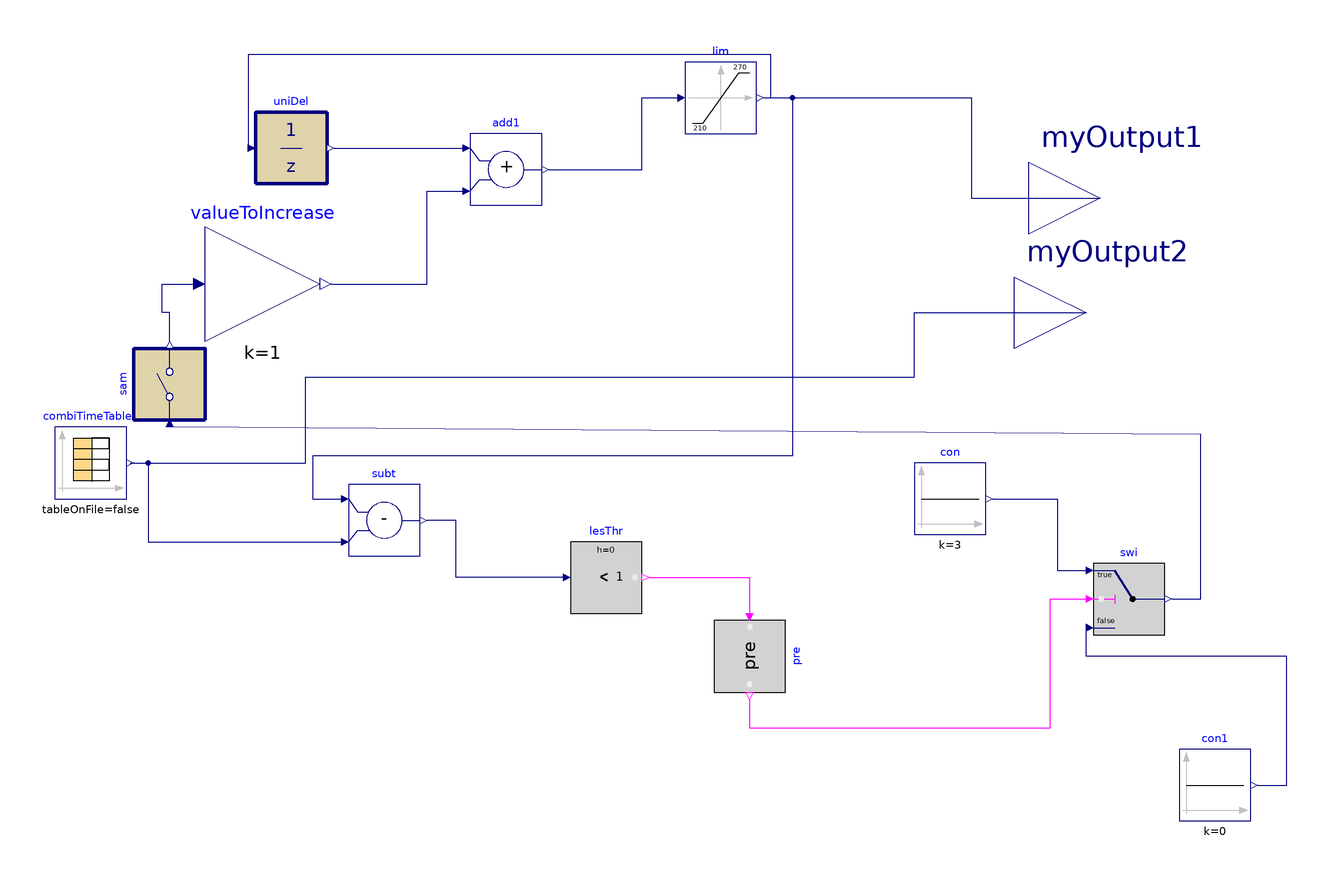

The Modelica model whose source follows is shown above as a component diagram (icons at their Placement, wires along their Line points).

model cdlExample8
  Buildings.Controls.OBC.CDL.Discrete.UnitDelay uniDel(final samplePeriod=180, final
      y_start=210)
    "Output the input signal with a unit delay"
    annotation (Placement(transformation(extent={{-106,14},{-86,34}})));
  Buildings.Controls.OBC.CDL.Reals.Add add1
    "Increase setpoint by amount of value defined from reset logic"
    annotation (Placement(transformation(extent={{-46,8},{-26,28}})));
  Buildings.Controls.OBC.CDL.Interfaces.RealOutput myOutput1 annotation (
      Placement(transformation(extent={{110,-10},{150,30}}), iconTransformation(
          extent={{100,-20},{140,20}})));
  Buildings.Controls.OBC.CDL.Reals.LessThreshold lesThr(t=1)
    annotation (Placement(transformation(extent={{-18,-106},{2,-86}})));
  Modelica.Blocks.Sources.CombiTimeTable combiTimeTable2(
    table=[0,205; 43200,265; 86400,290],
    smoothness=Modelica.Blocks.Types.Smoothness.LinearSegments,
    extrapolation=Modelica.Blocks.Types.Extrapolation.HoldLastPoint)
    annotation (Placement(transformation(extent={{-162,-74},{-142,-54}})));
  Buildings.Controls.OBC.CDL.Reals.Subtract subt
    annotation (Placement(transformation(extent={{-80,-90},{-60,-70}})));
  Buildings.Controls.OBC.CDL.Reals.Switch swi
    annotation (Placement(transformation(extent={{128,-112},{148,-92}})));
  Buildings.Controls.OBC.CDL.Reals.Sources.Constant con(k=3)
    annotation (Placement(transformation(extent={{78,-84},{98,-64}})));
  Buildings.Controls.OBC.CDL.Reals.Sources.Constant con1(k=0)
    annotation (Placement(transformation(extent={{152,-164},{172,-144}})));
  Buildings.Controls.OBC.CDL.Interfaces.RealOutput myOutput2 annotation (
      Placement(transformation(extent={{106,-42},{146,-2}}), iconTransformation(
          extent={{100,-20},{140,20}})));
  Buildings.Controls.OBC.CDL.Reals.MultiplyByParameter valueToIncrease(k=1)
    annotation (Placement(transformation(extent={{-120,-30},{-88,2}})));
  Buildings.Controls.OBC.CDL.Reals.Limiter lim(uMax=270, uMin=210)
    annotation (Placement(transformation(extent={{14,28},{34,48}})));
  Buildings.Controls.OBC.CDL.Discrete.Sampler   sam(final samplePeriod=180)
    "Output the input signal with a unit delay"
    annotation (Placement(transformation(extent={{-10,-10},{10,10}},
        rotation=90,
        origin={-130,-42})));
  Buildings.Controls.OBC.CDL.Logical.Pre pre annotation (Placement(
        transformation(
        extent={{-10,-10},{10,10}},
        rotation=270,
        origin={32,-118})));
equation
  connect(uniDel.y,add1. u1)
    annotation (Line(points={{-84,24},{-48,24}},
      color={0,0,127}));
  connect(lesThr.u, subt.y) annotation (Line(points={{-20,-96},{-50,-96},{-50,
          -80},{-58,-80}}, color={0,0,127}));
  connect(combiTimeTable2.y[1], subt.u2) annotation (Line(points={{-141,-64},{
          -136,-64},{-136,-86},{-82,-86}}, color={0,0,127}));
  connect(con.y, swi.u1) annotation (Line(points={{100,-74},{118,-74},{118,-94},
          {126,-94}}, color={0,0,127}));
  connect(con1.y, swi.u3) annotation (Line(points={{174,-154},{182,-154},{182,
          -118},{126,-118},{126,-110}},
                             color={0,0,127}));
  connect(combiTimeTable2.y[1], myOutput2) annotation (Line(points={{-141,-64},
          {-92,-64},{-92,-40},{78,-40},{78,-22},{126,-22}}, color={0,0,127}));
  connect(valueToIncrease.y, add1.u2) annotation (Line(points={{-84.8,-14},{-58,
          -14},{-58,12},{-48,12}}, color={0,0,127}));
  connect(add1.y, lim.u) annotation (Line(points={{-24,18},{2,18},{2,38},{12,38}},
        color={0,0,127}));
  connect(lim.y, myOutput1) annotation (Line(points={{36,38},{94,38},{94,10},{
          130,10}}, color={0,0,127}));
  connect(swi.y, sam.u) annotation (Line(points={{150,-102},{158,-102},{158,-56},
          {-130,-54}}, color={0,0,127}));
  connect(sam.y, valueToIncrease.u) annotation (Line(points={{-130,-30},{-130,
          -22},{-132,-22},{-132,-14},{-123.2,-14}}, color={0,0,127}));
  connect(lim.y, subt.u1) annotation (Line(points={{36,38},{44,38},{44,-62},{
          -90,-62},{-90,-74},{-82,-74}}, color={0,0,127}));
  connect(lim.y, uniDel.u) annotation (Line(points={{36,38},{38,38},{38,50},{
          -108,50},{-108,24}}, color={0,0,127}));
  connect(lesThr.y, pre.u)
    annotation (Line(points={{4,-96},{32,-96},{32,-106}}, color={255,0,255}));
  connect(pre.y, swi.u2) annotation (Line(points={{32,-130},{32,-138},{116,-138},
          {116,-102},{126,-102}}, color={255,0,255}));
  annotation (Icon(coordinateSystem(preserveAspectRatio=false)), Diagram(
        coordinateSystem(preserveAspectRatio=false)),
    experiment(
      StopTime=86400,
      Interval=60,
      __Dymola_Algorithm="Dassl"));
end cdlExample8;